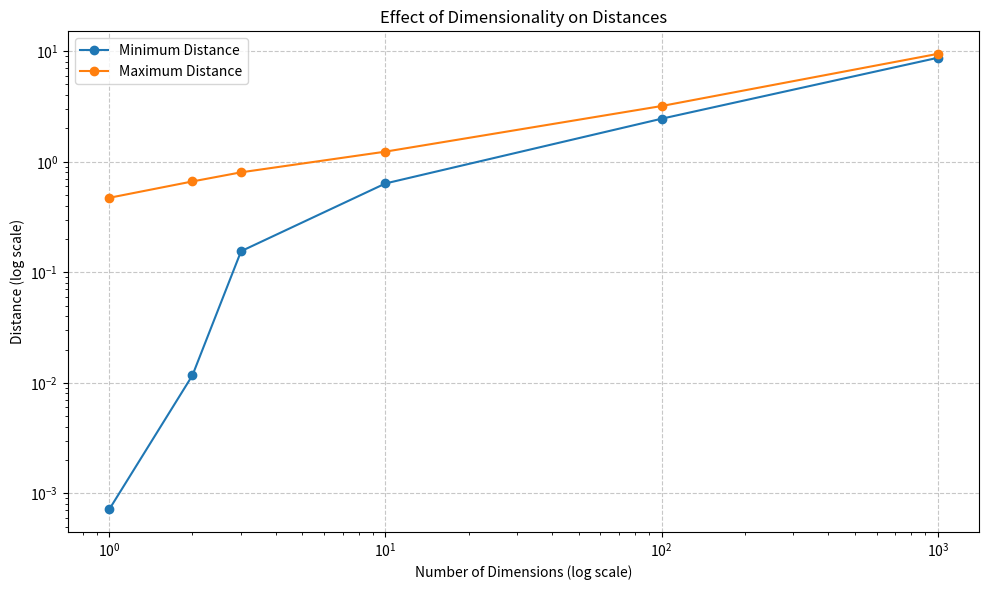

This chart was generated by the following Python code:
# Imports
import numpy as np
import matplotlib.pyplot as plt

plt.rcParams['figure.dpi'] = 110
%precision 3

def generate_random_dataset(num_points, num_dimensions):
    # Generate random points uniformly distributed in [0, 1]^n
    return np.random.rand(num_points, num_dimensions)

def calculate_distances(dataset, query_point):
    # calculate Euclidean distances in an efficient way
    return np.linalg.norm(dataset - query_point, axis=1)

def run_experiment(dimensions, num_points=100):
    min_distances = []
    max_distances = []
    
    for dim in dimensions:
        # Generate a random dataset and a query point
        dataset = generate_random_dataset(num_points, dim)
        
        # define a query point
        query_point = np.repeat(0.5, dim)
        
        # Calculate distances from the query point
        distances = calculate_distances(dataset, query_point)
        
        # Record the min and max distances
        min_distances.append(np.min(distances))
        max_distances.append(np.max(distances))

    return {'min_distances': min_distances, 'max_distances': max_distances}

# Run the experiment
dimensions = [1, 2, 3, 10, 100, 1000]
results = run_experiment(dimensions=dimensions)

# Plot the results
plt.figure(figsize=(10, 6))
plt.plot(dimensions, results['min_distances'], label='Minimum Distance', marker='o')
plt.plot(dimensions, results['max_distances'], label='Maximum Distance', marker='o')
plt.xlabel("Number of Dimensions (log scale)")
plt.ylabel("Distance (log scale)")
plt.title("Effect of Dimensionality on Distances")
plt.legend()
plt.grid(True, linestyle='--', alpha=0.7)
plt.xscale('log')  # Use log scale for better visualization
plt.yscale('log')
plt.tight_layout()